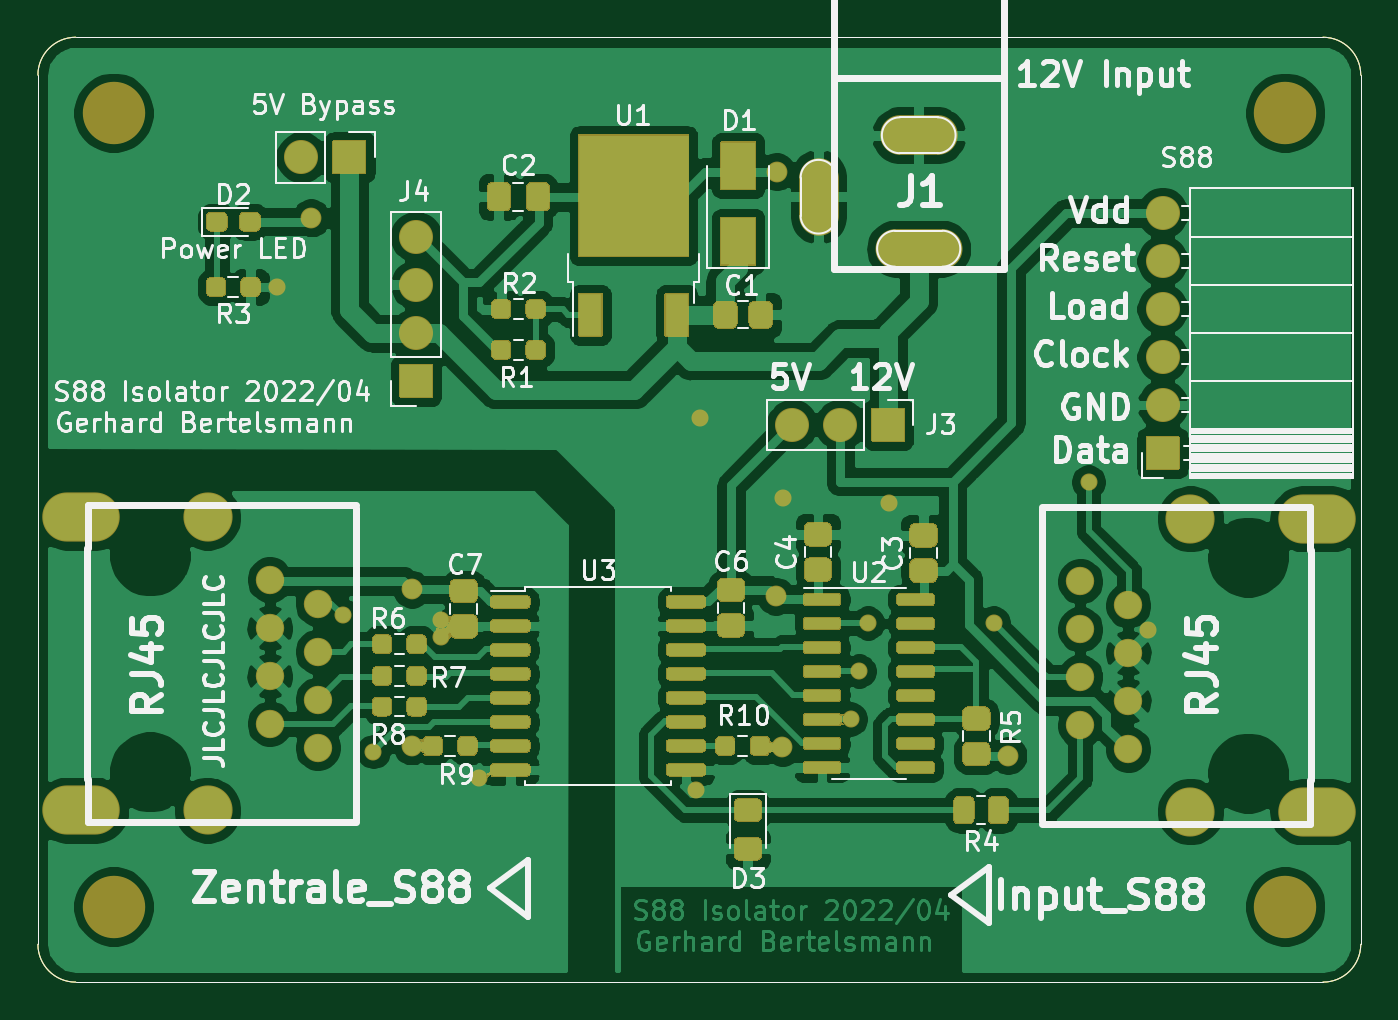
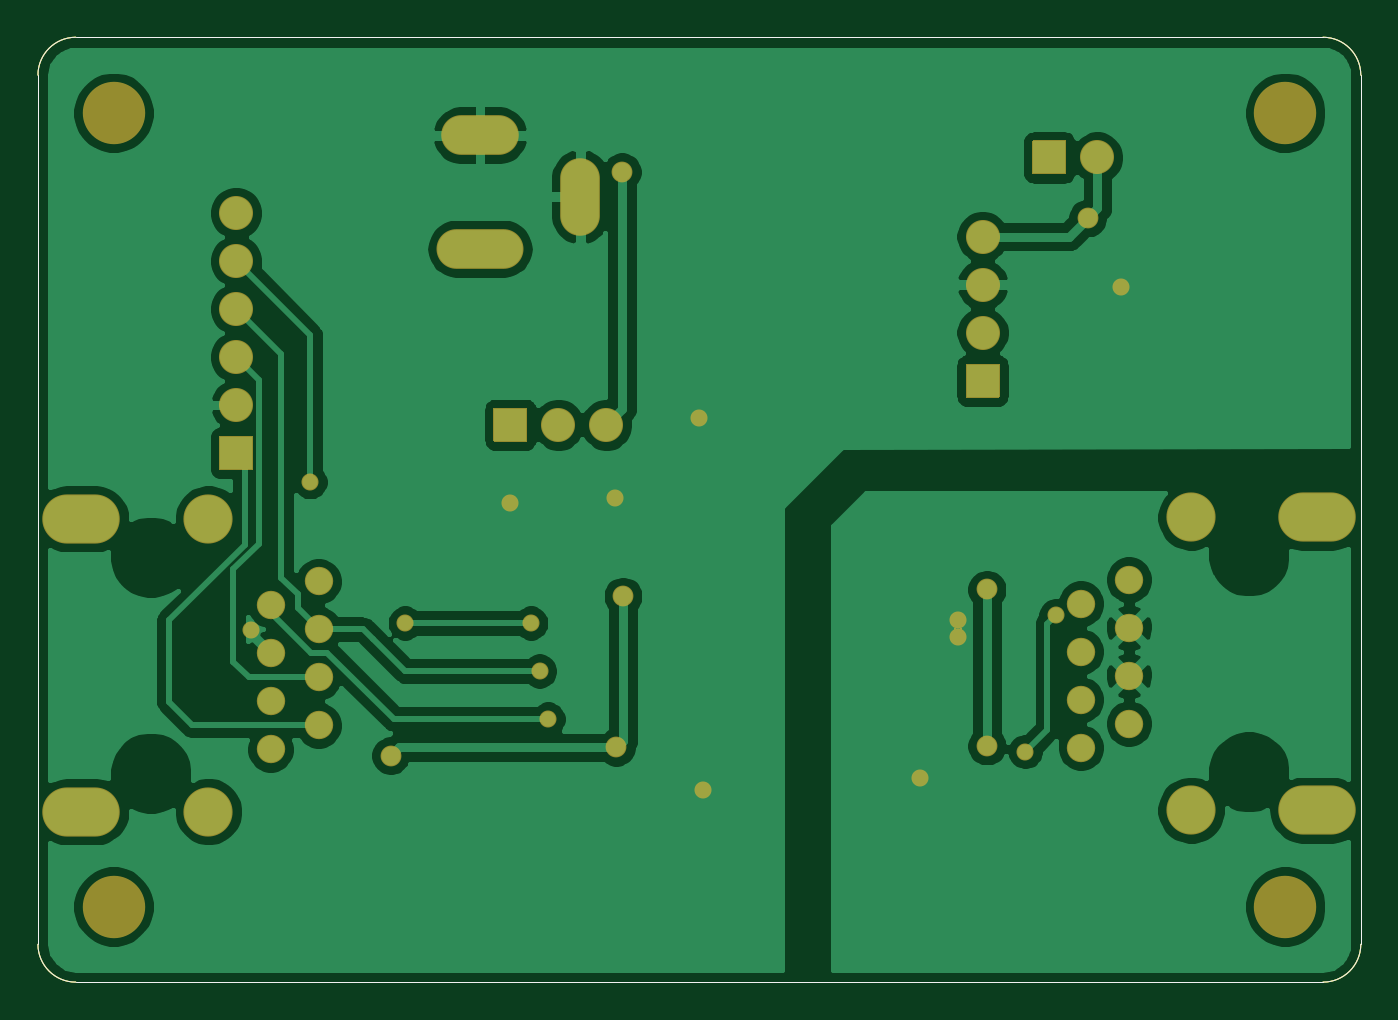
Circuit board: 7 layer files. Board 70.0 x 50.0 mm.
- bottom_copper: s88iso-B_Cu.gbl (91344 bytes)
- bottom_silk: s88iso-B_SilkS.gbo (1126 bytes)
- outline: s88iso-Edge_Cuts.gm1 (1092 bytes)
- top_copper: s88iso-F_Cu.gtl (214647 bytes)
- top_mask: s88iso-F_Mask.gts (40998 bytes)
- bottom_mask: s88iso.GBS (6238 bytes)
- top_silk: s88iso.GTO (65862 bytes)

=== bottom_copper: s88iso-B_Cu.gbl (91344 bytes, source omitted) ===
=== bottom_silk: s88iso-B_SilkS.gbo ===
G04 #@! TF.GenerationSoftware,KiCad,Pcbnew,5.1.12-84ad8e8a86~92~ubuntu20.04.1*
G04 #@! TF.CreationDate,2022-04-03T14:17:38+02:00*
G04 #@! TF.ProjectId,s88iso,73383869-736f-42e6-9b69-6361645f7063,2020/08*
G04 #@! TF.SameCoordinates,Original*
G04 #@! TF.FileFunction,Legend,Bot*
G04 #@! TF.FilePolarity,Positive*
%FSLAX46Y46*%
G04 Gerber Fmt 4.6, Leading zero omitted, Abs format (unit mm)*
G04 Created by KiCad (PCBNEW 5.1.12-84ad8e8a86~92~ubuntu20.04.1) date 2022-04-03 14:17:38*
%MOMM*%
%LPD*%
G01*
G04 APERTURE LIST*
G04 #@! TA.AperFunction,Profile*
%ADD10C,0.050000*%
G04 #@! TD*
G04 APERTURE END LIST*
D10*
X100000000Y-128000000D02*
X100000000Y-82000000D01*
X168000000Y-130000000D02*
X102000000Y-130000000D01*
X170000000Y-82000000D02*
X170000000Y-128000000D01*
X168000000Y-80000000D02*
X102000000Y-80000000D01*
X100000000Y-82000000D02*
G75*
G02*
X102000000Y-80000000I2000000J0D01*
G01*
X168000000Y-80000000D02*
G75*
G02*
X170000000Y-82000000I0J-2000000D01*
G01*
X170000000Y-128000000D02*
G75*
G02*
X168000000Y-130000000I-2000000J0D01*
G01*
X102000000Y-130000000D02*
G75*
G02*
X100000000Y-128000000I0J2000000D01*
G01*
M02*

=== outline: s88iso-Edge_Cuts.gm1 ===
G04 #@! TF.GenerationSoftware,KiCad,Pcbnew,5.1.12-84ad8e8a86~92~ubuntu20.04.1*
G04 #@! TF.CreationDate,2022-04-03T14:17:38+02:00*
G04 #@! TF.ProjectId,s88iso,73383869-736f-42e6-9b69-6361645f7063,2020/08*
G04 #@! TF.SameCoordinates,Original*
G04 #@! TF.FileFunction,Profile,NP*
%FSLAX46Y46*%
G04 Gerber Fmt 4.6, Leading zero omitted, Abs format (unit mm)*
G04 Created by KiCad (PCBNEW 5.1.12-84ad8e8a86~92~ubuntu20.04.1) date 2022-04-03 14:17:38*
%MOMM*%
%LPD*%
G01*
G04 APERTURE LIST*
G04 #@! TA.AperFunction,Profile*
%ADD10C,0.050000*%
G04 #@! TD*
G04 APERTURE END LIST*
D10*
X100000000Y-128000000D02*
X100000000Y-82000000D01*
X168000000Y-130000000D02*
X102000000Y-130000000D01*
X170000000Y-82000000D02*
X170000000Y-128000000D01*
X168000000Y-80000000D02*
X102000000Y-80000000D01*
X100000000Y-82000000D02*
G75*
G02*
X102000000Y-80000000I2000000J0D01*
G01*
X168000000Y-80000000D02*
G75*
G02*
X170000000Y-82000000I0J-2000000D01*
G01*
X170000000Y-128000000D02*
G75*
G02*
X168000000Y-130000000I-2000000J0D01*
G01*
X102000000Y-130000000D02*
G75*
G02*
X100000000Y-128000000I0J2000000D01*
G01*
M02*

=== top_copper: s88iso-F_Cu.gtl (214647 bytes, source omitted) ===
=== top_mask: s88iso-F_Mask.gts (40998 bytes, source omitted) ===
=== bottom_mask: s88iso.GBS ===
G04 #@! TF.GenerationSoftware,KiCad,Pcbnew,5.1.12-84ad8e8a86~92~ubuntu20.04.1*
G04 #@! TF.CreationDate,2022-04-03T14:17:38+02:00*
G04 #@! TF.ProjectId,s88iso,73383869-736f-42e6-9b69-6361645f7063,2020/08*
G04 #@! TF.SameCoordinates,Original*
G04 #@! TF.FileFunction,Soldermask,Bot*
G04 #@! TF.FilePolarity,Negative*
%FSLAX46Y46*%
G04 Gerber Fmt 4.6, Leading zero omitted, Abs format (unit mm)*
G04 Created by KiCad (PCBNEW 5.1.12-84ad8e8a86~92~ubuntu20.04.1) date 2022-04-03 14:17:38*
%MOMM*%
%LPD*%
G01*
G04 APERTURE LIST*
G04 #@! TA.AperFunction,Profile*
%ADD10C,0.050000*%
G04 #@! TD*
%ADD11O,4.102000X2.602000*%
%ADD12C,1.502000*%
%ADD13C,2.602000*%
%ADD14O,1.802000X1.802000*%
%ADD15C,3.302000*%
%ADD16O,2.100980X4.102500*%
%ADD17O,4.102500X2.100980*%
%ADD18O,4.602880X2.100980*%
%ADD19C,0.902000*%
%ADD20C,1.102000*%
%ADD21C,0.100000*%
G04 APERTURE END LIST*
D10*
X100000000Y-128000000D02*
X100000000Y-82000000D01*
X168000000Y-130000000D02*
X102000000Y-130000000D01*
X170000000Y-82000000D02*
X170000000Y-128000000D01*
X168000000Y-80000000D02*
X102000000Y-80000000D01*
X100000000Y-82000000D02*
G75*
G02*
X102000000Y-80000000I2000000J0D01*
G01*
X168000000Y-80000000D02*
G75*
G02*
X170000000Y-82000000I0J-2000000D01*
G01*
X170000000Y-128000000D02*
G75*
G02*
X168000000Y-130000000I-2000000J0D01*
G01*
X102000000Y-130000000D02*
G75*
G02*
X100000000Y-128000000I0J2000000D01*
G01*
X100000000Y-128000000D02*
X100000000Y-82000000D01*
X168000000Y-130000000D02*
X102000000Y-130000000D01*
X170000000Y-82000000D02*
X170000000Y-128000000D01*
X168000000Y-80000000D02*
X102000000Y-80000000D01*
X100000000Y-82000000D02*
G75*
G02*
X102000000Y-80000000I2000000J0D01*
G01*
X168000000Y-80000000D02*
G75*
G02*
X170000000Y-82000000I0J-2000000D01*
G01*
X170000000Y-128000000D02*
G75*
G02*
X168000000Y-130000000I-2000000J0D01*
G01*
X102000000Y-130000000D02*
G75*
G02*
X100000000Y-128000000I0J2000000D01*
G01*
D11*
X167700000Y-120983200D03*
X167700000Y-105483200D03*
D12*
X157693200Y-115138200D03*
X157693200Y-117678200D03*
X155153200Y-116408200D03*
X155153200Y-113868200D03*
X157693200Y-112598200D03*
X155153200Y-111328200D03*
X157693200Y-110058200D03*
X155153200Y-108788200D03*
D13*
X160983200Y-120983200D03*
X160983200Y-105483200D03*
D14*
X139920000Y-100500000D03*
X142460000Y-100500000D03*
G36*
G01*
X144150000Y-99599000D02*
X145850000Y-99599000D01*
G75*
G02*
X145901000Y-99650000I0J-51000D01*
G01*
X145901000Y-101350000D01*
G75*
G02*
X145850000Y-101401000I-51000J0D01*
G01*
X144150000Y-101401000D01*
G75*
G02*
X144099000Y-101350000I0J51000D01*
G01*
X144099000Y-99650000D01*
G75*
G02*
X144150000Y-99599000I51000J0D01*
G01*
G37*
D13*
X108979000Y-120899000D03*
X108979000Y-105399000D03*
D12*
X114809000Y-117594000D03*
X112269000Y-116324000D03*
X114809000Y-115054000D03*
X112269000Y-113784000D03*
X114809000Y-112514000D03*
X114809000Y-109974000D03*
X112269000Y-108704000D03*
X112269000Y-111244000D03*
D11*
X102300000Y-120899000D03*
X102300000Y-105399000D03*
D15*
X166000000Y-126000000D03*
X166000000Y-84000000D03*
X104000000Y-126000000D03*
X104000000Y-84000000D03*
D14*
X120015000Y-90551000D03*
X120015000Y-93091000D03*
X120015000Y-95631000D03*
G36*
G01*
X120916000Y-97321000D02*
X120916000Y-99021000D01*
G75*
G02*
X120865000Y-99072000I-51000J0D01*
G01*
X119165000Y-99072000D01*
G75*
G02*
X119114000Y-99021000I0J51000D01*
G01*
X119114000Y-97321000D01*
G75*
G02*
X119165000Y-97270000I51000J0D01*
G01*
X120865000Y-97270000D01*
G75*
G02*
X120916000Y-97321000I0J-51000D01*
G01*
G37*
D16*
X141307820Y-88437720D03*
D17*
X146608800Y-85186520D03*
D18*
X146608800Y-91188540D03*
G36*
G01*
X160413000Y-101150000D02*
X160413000Y-102850000D01*
G75*
G02*
X160362000Y-102901000I-51000J0D01*
G01*
X158662000Y-102901000D01*
G75*
G02*
X158611000Y-102850000I0J51000D01*
G01*
X158611000Y-101150000D01*
G75*
G02*
X158662000Y-101099000I51000J0D01*
G01*
X160362000Y-101099000D01*
G75*
G02*
X160413000Y-101150000I0J-51000D01*
G01*
G37*
D14*
X159512000Y-99460000D03*
X159512000Y-96920000D03*
X159512000Y-94380000D03*
X159512000Y-91840000D03*
X159512000Y-89300000D03*
G36*
G01*
X115634400Y-85459000D02*
X117334400Y-85459000D01*
G75*
G02*
X117385400Y-85510000I0J-51000D01*
G01*
X117385400Y-87210000D01*
G75*
G02*
X117334400Y-87261000I-51000J0D01*
G01*
X115634400Y-87261000D01*
G75*
G02*
X115583400Y-87210000I0J51000D01*
G01*
X115583400Y-85510000D01*
G75*
G02*
X115634400Y-85459000I51000J0D01*
G01*
G37*
X113944400Y-86360000D03*
D19*
X139446000Y-104394000D03*
X145034000Y-104648000D03*
X134823200Y-119837200D03*
X112674400Y-93218000D03*
X135026400Y-100126800D03*
X158750000Y-111353600D03*
D20*
X139039600Y-109575600D03*
X151333200Y-118008400D03*
X114452400Y-89560400D03*
X139090400Y-87122000D03*
X139395200Y-117576600D03*
X119786400Y-117500400D03*
X119786400Y-109220000D03*
D19*
X121310400Y-111760000D03*
X121310400Y-110845600D03*
X123342400Y-119176800D03*
X150571200Y-110998000D03*
X143916400Y-110998000D03*
X143459200Y-113538000D03*
X155600400Y-103530400D03*
X143002000Y-116078000D03*
X116128800Y-110591600D03*
X117754400Y-117805200D03*
D21*
G36*
X121038178Y-111201103D02*
G01*
X121098747Y-111241573D01*
X121180064Y-111275256D01*
X121266393Y-111292428D01*
X121354407Y-111292428D01*
X121440736Y-111275256D01*
X121522053Y-111241573D01*
X121582622Y-111201103D01*
X121584618Y-111200972D01*
X121585729Y-111202635D01*
X121585002Y-111204312D01*
X121570963Y-111215833D01*
X121555668Y-111234470D01*
X121544303Y-111255734D01*
X121537303Y-111278809D01*
X121534940Y-111302800D01*
X121537303Y-111326791D01*
X121544303Y-111349866D01*
X121555668Y-111371130D01*
X121570963Y-111389767D01*
X121585002Y-111401288D01*
X121585706Y-111403160D01*
X121584438Y-111404706D01*
X121582622Y-111404497D01*
X121522053Y-111364027D01*
X121440736Y-111330344D01*
X121354407Y-111313172D01*
X121266393Y-111313172D01*
X121180064Y-111330344D01*
X121098747Y-111364027D01*
X121038178Y-111404497D01*
X121036182Y-111404628D01*
X121035071Y-111402965D01*
X121035798Y-111401288D01*
X121049837Y-111389767D01*
X121065132Y-111371130D01*
X121076497Y-111349866D01*
X121083497Y-111326791D01*
X121085860Y-111302800D01*
X121083497Y-111278809D01*
X121076497Y-111255734D01*
X121065132Y-111234470D01*
X121049837Y-111215833D01*
X121035798Y-111204312D01*
X121035094Y-111202440D01*
X121036362Y-111200894D01*
X121038178Y-111201103D01*
G37*
M02*

=== top_silk: s88iso.GTO (65862 bytes, source omitted) ===
